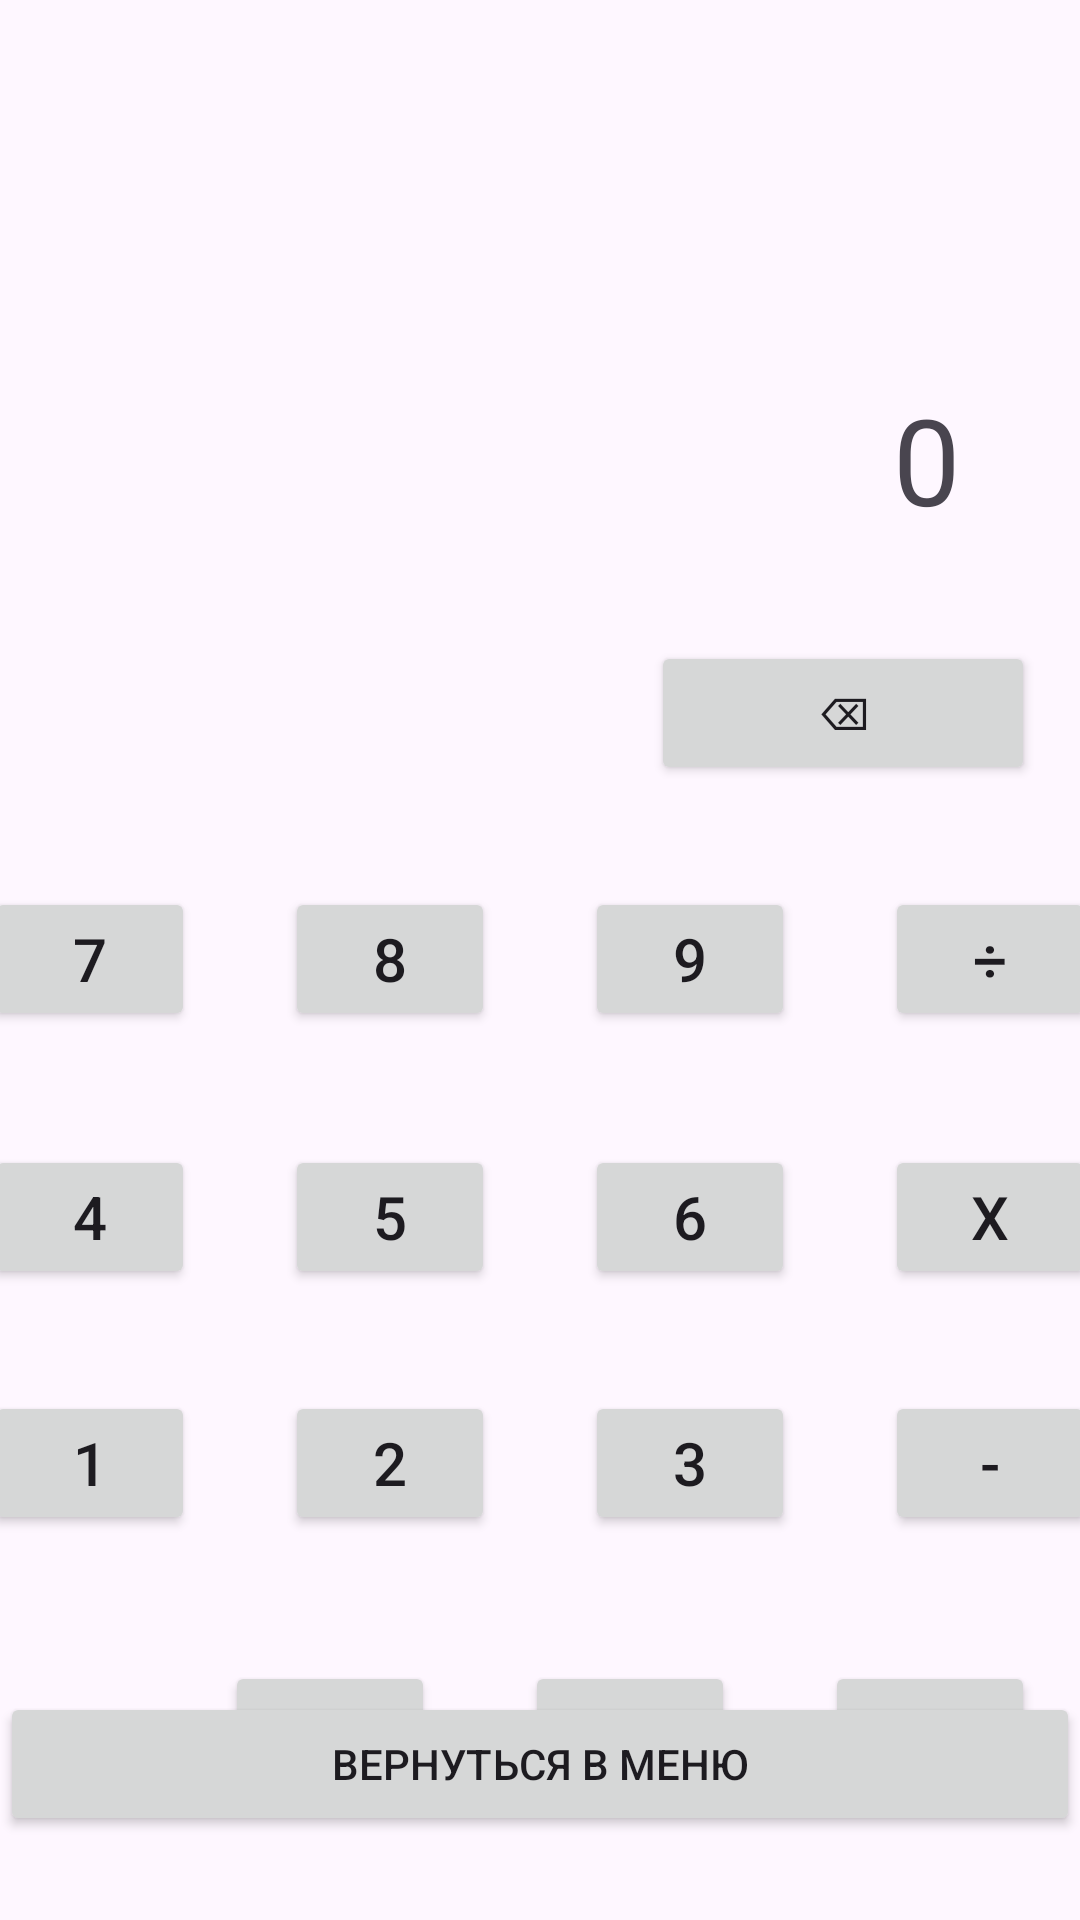

Reconstruct the res/layout file that produces this screen, plus the resources it refers to.
<!-- AndroidManifest.xml: application theme Theme.MyApplication -->
<!-- res/layout/activity_calculator.xml -->
<?xml version="1.0" encoding="utf-8"?>
<androidx.constraintlayout.widget.ConstraintLayout xmlns:android="http://schemas.android.com/apk/res/android"
    xmlns:app="http://schemas.android.com/apk/res-auto"
    xmlns:tools="http://schemas.android.com/tools"
    android:id="@+id/main"
    android:layout_width="match_parent"
    android:layout_height="match_parent"
    tools:context="com.example.myapplication.CalculatorActivity">

    <LinearLayout
        android:id="@+id/row1"
        android:layout_width="match_parent"
        android:layout_height="wrap_content"
        android:layout_marginTop="12dp"
        android:gravity="end"
        android:orientation="horizontal"
        app:layout_constraintBottom_toBottomOf="@id/back_to_main"
        app:layout_constraintTop_toBottomOf="@id/row2"
        app:layout_constraintVertical_bias="0.0"
        tools:layout_editor_absoluteX="0dp">

        <Button
            android:id="@+id/button0"
            android:layout_width="70dp"
            android:layout_height="wrap_content"
            android:layout_margin="15dp"
            android:text="@string/button_0"
            android:textSize="20sp" />

        <Button
            android:id="@+id/buttonEquals"
            android:layout_width="70dp"
            android:layout_height="wrap_content"
            android:layout_margin="15dp"
            android:text="@string/button_equals"
            android:textSize="20sp" />

        <Button
            android:id="@+id/buttonPlus"
            android:layout_width="70dp"
            android:layout_height="wrap_content"
            android:layout_margin="15dp"
            android:text="@string/button_plus"
            android:textSize="20sp" />
    </LinearLayout>

    <LinearLayout
        android:id="@+id/row5"
        android:layout_width="match_parent"
        android:layout_height="wrap_content"
        android:layout_marginTop="4dp"
        android:gravity="end"
        android:orientation="horizontal"
        app:layout_constraintTop_toBottomOf="@id/resultTextView"
        tools:layout_editor_absoluteX="0dp">

        <Button
            android:id="@+id/buttonDelete"
            android:layout_width="128dp"
            android:layout_height="wrap_content"
            android:layout_margin="15dp"
            android:text="@string/button_delete"
            android:textSize="15sp" />
    </LinearLayout>

    <LinearLayout
        android:id="@+id/row4"
        android:layout_width="match_parent"
        android:layout_height="wrap_content"
        android:layout_marginTop="4dp"
        android:gravity="center"
        android:orientation="horizontal"
        app:layout_constraintTop_toBottomOf="@id/row5"
        tools:layout_editor_absoluteX="0dp">

        <Button
            android:id="@+id/button7"
            android:layout_width="70dp"
            android:layout_height="wrap_content"
            android:layout_margin="15dp"
            android:text="@string/button_7"
            android:textSize="20sp" />

        <Button
            android:id="@+id/button8"
            android:layout_width="70dp"
            android:layout_height="wrap_content"
            android:layout_margin="15dp"
            android:text="@string/button_8"
            android:textSize="20sp" />

        <Button
            android:id="@+id/button9"
            android:layout_width="70dp"
            android:layout_height="wrap_content"
            android:layout_margin="15dp"
            android:text="@string/button_9"
            android:textSize="20sp" />

        <Button
            android:id="@+id/buttonDivide"
            android:layout_width="70dp"
            android:layout_height="wrap_content"
            android:layout_margin="15dp"
            android:text="@string/button_divide"
            android:textSize="20sp" />
    </LinearLayout>

    <LinearLayout
        android:id="@+id/row3"
        android:layout_width="match_parent"
        android:layout_height="wrap_content"
        android:layout_marginTop="8dp"
        android:gravity="center"
        android:orientation="horizontal"
        app:layout_constraintTop_toBottomOf="@id/row4"
        tools:layout_editor_absoluteX="0dp">

        <Button
            android:id="@+id/button4"
            android:layout_width="70dp"
            android:layout_height="wrap_content"
            android:layout_margin="15dp"
            android:text="@string/button_4"
            android:textSize="20sp" />

        <Button
            android:id="@+id/button5"
            android:layout_width="70dp"
            android:layout_height="wrap_content"
            android:layout_margin="15dp"
            android:text="@string/button_5"
            android:textSize="20sp" />

        <Button
            android:id="@+id/button6"
            android:layout_width="70dp"
            android:layout_height="wrap_content"
            android:layout_margin="15dp"
            android:text="@string/button_6"
            android:textSize="20sp" />

        <Button
            android:id="@+id/buttonMultiply"
            android:layout_width="70dp"
            android:layout_height="wrap_content"
            android:layout_margin="15dp"
            android:text="@string/button_multiply"
            android:textSize="20sp" />
    </LinearLayout>

    <LinearLayout
        android:id="@+id/row2"
        android:layout_width="match_parent"
        android:layout_height="wrap_content"
        android:layout_marginTop="4dp"
        android:gravity="center"
        android:orientation="horizontal"
        app:layout_constraintTop_toBottomOf="@id/row3"
        tools:layout_editor_absoluteX="0dp">


        <Button
            android:id="@+id/button1"
            android:layout_width="70dp"
            android:layout_height="wrap_content"
            android:layout_margin="15dp"
            android:text="@string/button_1"
            android:textSize="20sp" />

        <Button
            android:id="@+id/button2"
            android:layout_width="70dp"
            android:layout_height="wrap_content"
            android:layout_margin="15dp"
            android:text="@string/button_2"
            android:textSize="20sp" />

        <Button
            android:id="@+id/button3"
            android:layout_width="70dp"
            android:layout_height="wrap_content"
            android:layout_margin="15dp"
            android:text="@string/button_3"
            android:textSize="20sp" />

        <Button
            android:id="@+id/buttonMinus"
            android:layout_width="70dp"
            android:layout_height="wrap_content"
            android:layout_margin="15dp"
            android:text="@string/button_minus"
            android:textSize="20sp" />
    </LinearLayout>

    <TextView
        android:id="@+id/resultTextView"
        android:layout_width="wrap_content"
        android:layout_height="wrap_content"
        android:padding="15dp"
        android:text="@string/initial_result"
        android:textSize="40sp"
        app:layout_constraintBottom_toBottomOf="parent"
        app:layout_constraintEnd_toEndOf="parent"
        app:layout_constraintHorizontal_bias="0.919"
        app:layout_constraintStart_toStartOf="parent"
        app:layout_constraintTop_toTopOf="parent"
        app:layout_constraintVertical_bias="0.2" />

    <Button
        android:id="@+id/back_to_main"
        android:layout_width="match_parent"
        android:layout_height="wrap_content"
        android:layout_marginBottom="28dp"
        android:text="Вернуться в меню"
        app:layout_constraintBottom_toBottomOf="parent"
        app:layout_constraintEnd_toEndOf="parent"
        app:layout_constraintStart_toStartOf="parent" />

</androidx.constraintlayout.widget.ConstraintLayout>
<!-- resources referenced by this layout -->
<resources>
  <string name="button_0">0</string>
  <string name="button_1">1</string>
  <string name="button_2">2</string>
  <string name="button_3">3</string>
  <string name="button_4">4</string>
  <string name="button_5">5</string>
  <string name="button_6">6</string>
  <string name="button_7">7</string>
  <string name="button_8">8</string>
  <string name="button_9">9</string>
  <string name="button_delete">⌫</string>
  <string name="button_divide">÷</string>
  <string name="button_equals">=</string>
  <string name="button_minus">-</string>
  <string name="button_multiply">x</string>
  <string name="button_plus">+</string>
  <string name="initial_result">0</string>
  <style name="Theme.MyApplication" parent="Base.Theme.MyApplication" />
  <style name="Base.Theme.MyApplication" parent="Theme.Material3.DayNight.NoActionBar">
          
          
          <item name="colorPrimary">@color/brown</item>
      </style>
  <color name="brown">#613737</color>
</resources>
